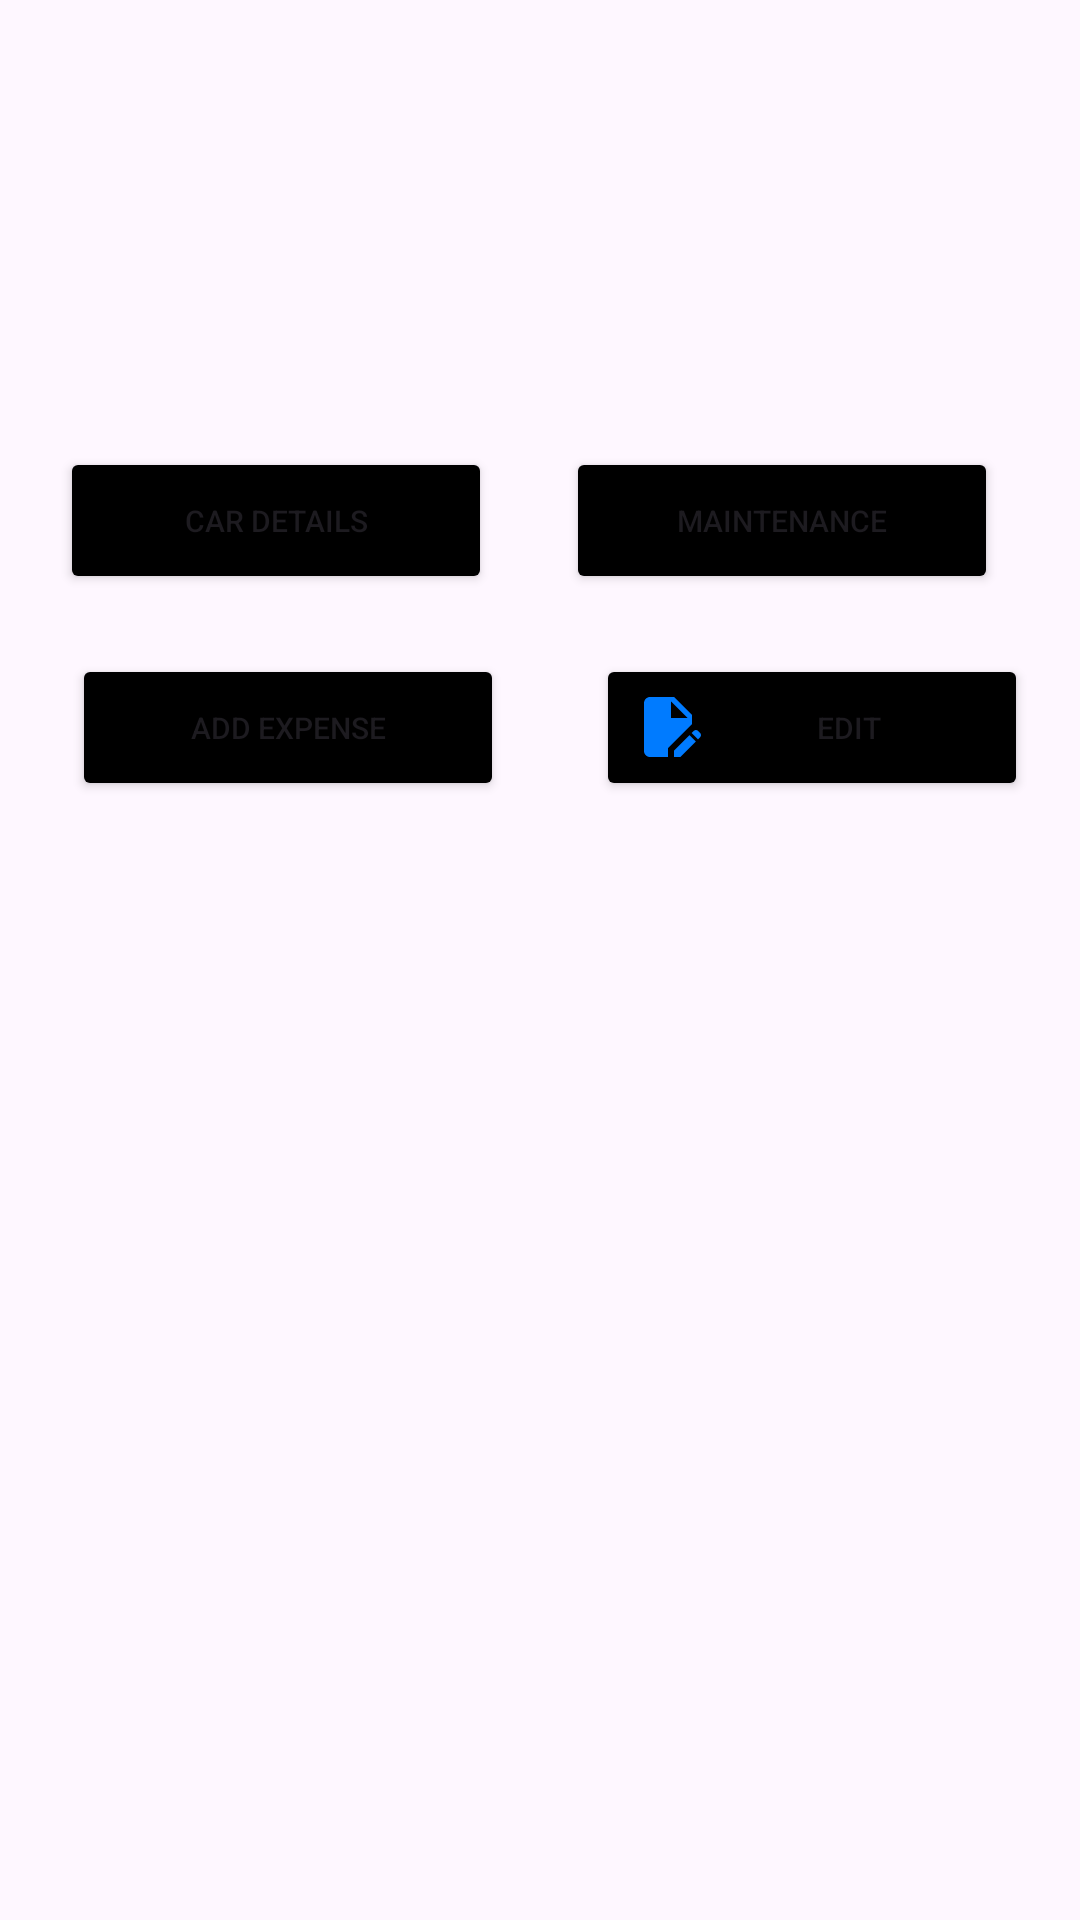

The Android layout XML behind this screen, and the referenced resources:
<!-- AndroidManifest.xml: application theme Theme.Trackcar -->
<!-- res/layout/activity_specific_car.xml -->
<?xml version="1.0" encoding="utf-8"?>
<androidx.constraintlayout.widget.ConstraintLayout xmlns:android="http://schemas.android.com/apk/res/android"
    xmlns:app="http://schemas.android.com/apk/res-auto"
    xmlns:tools="http://schemas.android.com/tools"
    android:id="@+id/main"
    android:layout_width="match_parent"
    android:layout_height="match_parent"
    tools:context=".specificCar">


    <ImageView
        android:id="@+id/imageView"
        android:layout_width="387dp"
        android:layout_height="133dp"
        app:layout_constraintEnd_toEndOf="parent"
        app:layout_constraintStart_toStartOf="parent"
        app:layout_constraintTop_toTopOf="parent"
        app:srcCompat="@drawable/ic_launcher_foreground" />

    <Button
        android:id="@+id/viewCar"
        android:layout_width="144dp"
        android:layout_height="49dp"
        android:layout_marginStart="16dp"
        android:layout_marginTop="16dp"
        android:backgroundTint="@color/black"
        android:text="Car Details"
        android:textSize="10dp"
        app:layout_constraintEnd_toStartOf="@+id/viewMaint"
        app:layout_constraintHorizontal_bias="0.14"
        app:layout_constraintStart_toStartOf="parent"
        app:layout_constraintTop_toBottomOf="@+id/imageView" />

    <Button
        android:id="@+id/viewMaint"
        android:layout_width="144dp"
        android:backgroundTint="@color/black"
        android:layout_height="49dp"
        android:layout_marginTop="16dp"
        android:textSize="10dp"
        android:text="Maintenance"
        app:layout_constraintEnd_toEndOf="parent"
        app:layout_constraintHorizontal_bias="0.873"
        app:layout_constraintStart_toStartOf="parent"
        app:layout_constraintTop_toBottomOf="@+id/imageView" />

    <FrameLayout
        android:id="@+id/framelayout"
        android:layout_width="393dp"
        android:layout_height="492dp"
        app:layout_constraintBottom_toBottomOf="parent"
        app:layout_constraintEnd_toEndOf="parent"
        app:layout_constraintHorizontal_bias="1.0"
        app:layout_constraintStart_toStartOf="parent"
        app:layout_constraintTop_toBottomOf="@+id/edit">

    </FrameLayout>

    <Button
        android:id="@+id/addExpense"
        android:layout_width="144dp"
        android:layout_height="49dp"
        android:layout_marginStart="24dp"
        android:layout_marginTop="20dp"
        android:textSize="10dp"
        android:backgroundTint="@color/black"
        android:drawableLeft="@drawable/baseline_add_24"
        android:text="Add Expense"
        app:layout_constraintStart_toStartOf="parent"
        app:layout_constraintTop_toBottomOf="@+id/viewCar" />

    <Button
        android:id="@+id/edit"
        android:layout_width="144dp"
        android:layout_height="49dp"
        android:textSize="10dp"
        android:layout_marginTop="20dp"
        android:backgroundTint="@color/black"
        android:drawableLeft="@drawable/baseline_edit_document_24"
        android:text="Edit"
        app:layout_constraintEnd_toEndOf="parent"
        app:layout_constraintHorizontal_bias="0.64"
        app:layout_constraintStart_toEndOf="@+id/addExpense"
        app:layout_constraintTop_toBottomOf="@+id/viewMaint" />

</androidx.constraintlayout.widget.ConstraintLayout>
<!-- resources referenced by this layout -->
<resources>
  <!-- drawable baseline_edit_document_24 (drawable) -->
  <vector xmlns:android="http://schemas.android.com/apk/res/android" android:height="24dp" android:tint="#007BFF" android:viewportHeight="24" android:viewportWidth="24" android:width="24dp">
        
      <path android:fillColor="@android:color/white" android:pathData="M14,19.88l0,2.12l2.12,0l5.17,-5.17l-2.12,-2.12z"/>
        
      <path android:fillColor="@android:color/white" android:pathData="M20,8l-6,-6H6C4.9,2 4.01,2.9 4.01,4L4,20c0,1.1 0.89,2 1.99,2H12v-2.95l8,-8V8zM13,9V3.5L18.5,9H13z"/>
        
      <path android:fillColor="@android:color/white" android:pathData="M22.71,14L22,13.29c-0.39,-0.39 -1.02,-0.39 -1.41,0L19.88,14L22,16.12l0.71,-0.71C23.1,15.02 23.1,14.39 22.71,14z"/>
      
  </vector>
  <style name="Theme.Trackcar" parent="Base.Theme.Trackcar" />
  <style name="Base.Theme.Trackcar" parent="Theme.Material3.DayNight.NoActionBar">
          
          
      </style>
  <!-- not gathered from this repository: default colours our renderer supplied (Android Studio template values) -->
  <color name="black">#FF000000</color>
</resources>
